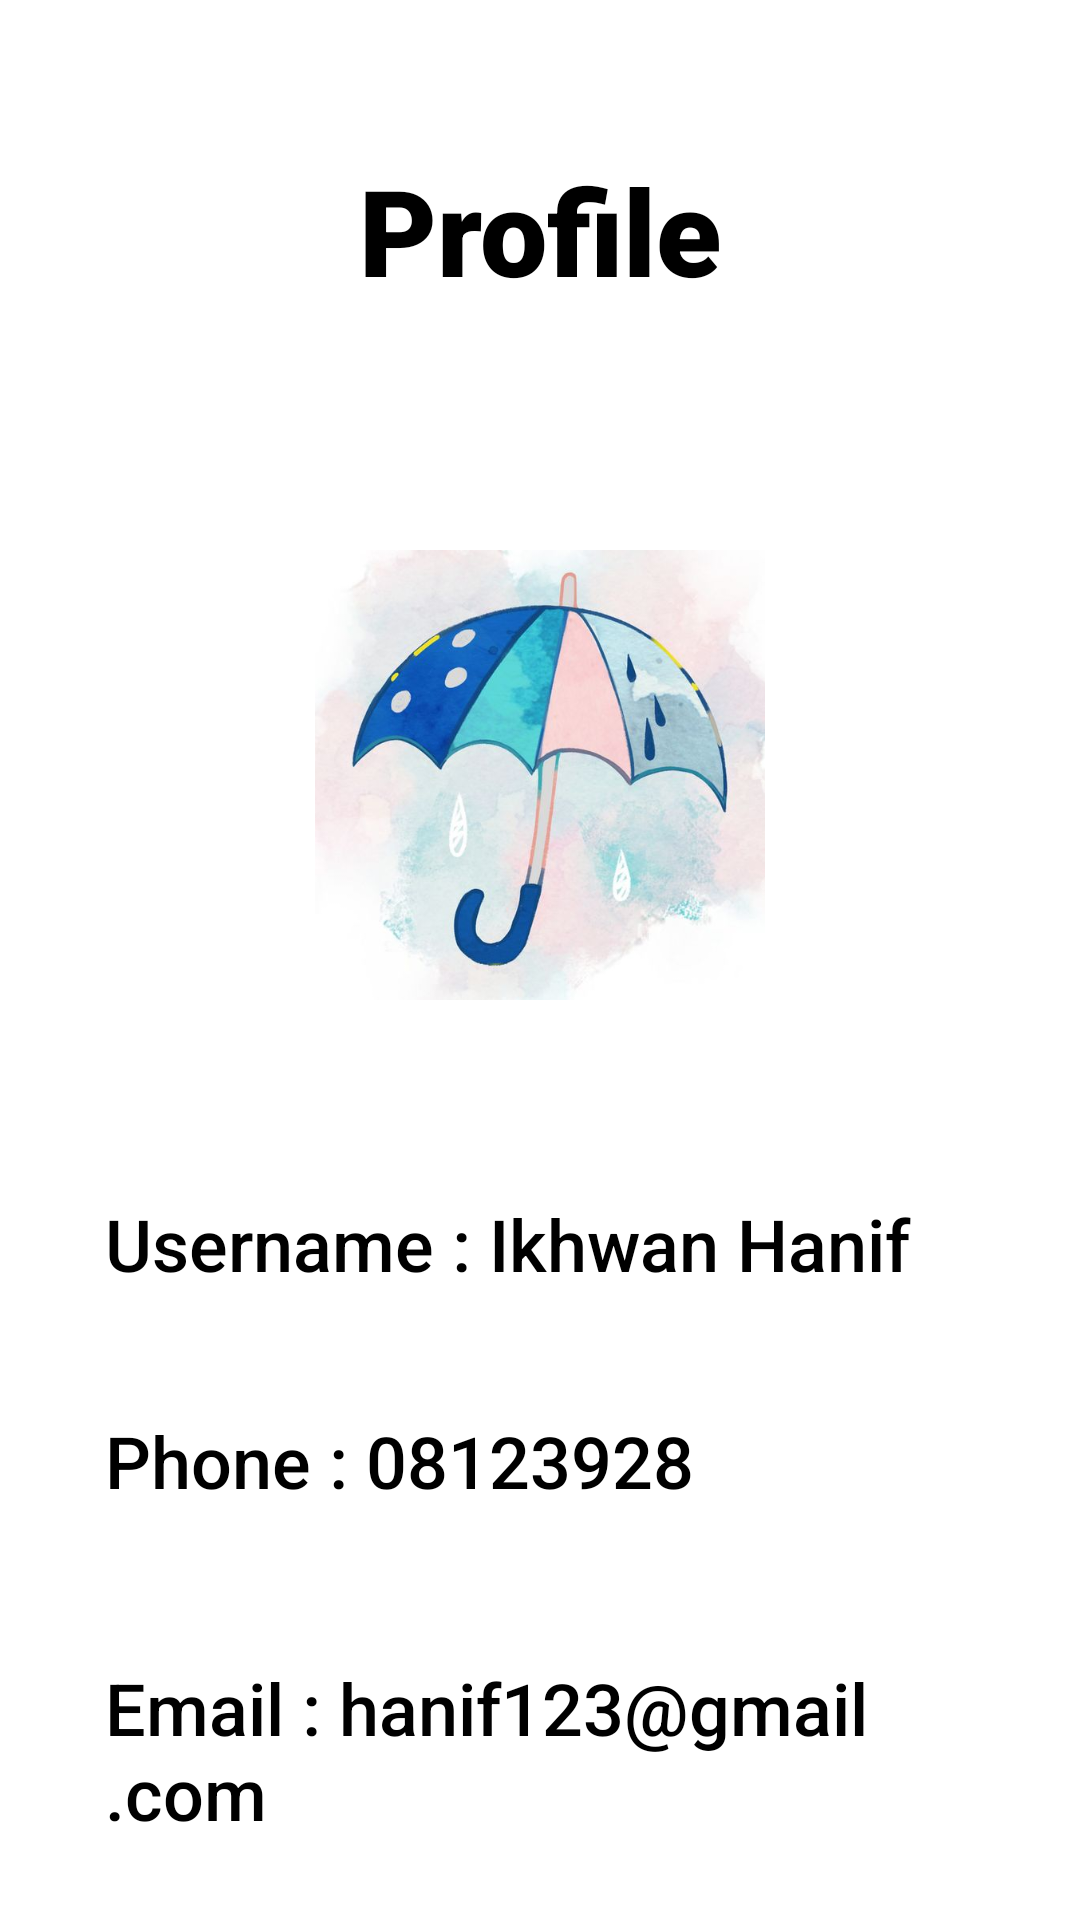

The Android layout XML behind this screen, and the referenced resources:
<!-- AndroidManifest.xml: application theme Theme.testprototype -->
<!-- res/layout/fragment_profile.xml -->
<?xml version="1.0" encoding="utf-8"?>
<FrameLayout xmlns:android="http://schemas.android.com/apk/res/android"
    xmlns:tools="http://schemas.android.com/tools"
    android:layout_width="match_parent"
    android:layout_height="match_parent"
    xmlns:app="http://schemas.android.com/apk/res-auto"
    tools:context=".fragment_profile">

    
    <LinearLayout
        android:layout_width="match_parent"
        android:layout_height="match_parent"
        android:orientation="vertical"
        android:layout_gravity="center_horizontal"
        android:gravity="center_horizontal">

        <TextView
            android:layout_width="wrap_content"
            android:layout_height="wrap_content"
            android:text="Profile"
            android:textSize="40dp"
            android:textColor="@color/black"
            android:fontFamily="sans-serif-black"
            android:layout_marginTop="50dp"
            />

        <ImageView
            android:layout_width="150dp"
            android:layout_height="150dp"
            android:layout_marginTop="80dp"
            android:scaleType="centerCrop"
            android:id="@+id/profile_image"
            app:srcCompat="@drawable/profile" />
            />

        <LinearLayout
            android:layout_width="match_parent"
            android:layout_height="wrap_content"
            android:orientation="vertical"
            android:paddingHorizontal="20dp">

            <TextView
                android:id="@+id/username_profile"
                android:layout_width="match_parent"
                android:layout_height="wrap_content"
                android:text="Username : Ikhwan Hanif"
                android:textSize="24dp"
                android:background="@drawable/border_text"
                android:padding="15dp"
                android:textColor="@color/black"
                android:fontFamily="sans-serif-medium"
                android:layout_marginTop="50dp"
                />

            <TextView
                android:id="@+id/phone_profile"
                android:layout_width="match_parent"
                android:layout_height="wrap_content"
                android:text="Phone : 08123928"
                android:textSize="24dp"
                android:background="@drawable/border_text"
                android:padding="15dp"
                android:textColor="@color/black"
                android:fontFamily="sans-serif-medium"
                android:layout_marginTop="10dp"
                />

            <TextView
                android:id="@+id/email_profile"
                android:layout_width="match_parent"
                android:layout_height="wrap_content"
                android:text="Email : hanif123@gmail.com"
                android:textSize="24dp"
                android:background="@drawable/border_text"
                android:padding="15dp"
                android:textColor="@color/black"
                android:fontFamily="sans-serif-medium"
                android:layout_marginTop="20dp"
                />

        </LinearLayout>

    </LinearLayout>

</FrameLayout>
<!-- resources referenced by this layout -->
<resources>
  <color name="black">#FF000000</color>
  <!-- drawable profile: jpg bitmap (drawable, 33653 bytes) -->
  <style name="Theme.testprototype" parent="Theme.MaterialComponents.DayNight.NoActionBar">
      
          <item name="colorPrimary">@color/purple_500</item>
          <item name="colorPrimaryVariant">@color/purple_700</item>
          <item name="colorOnPrimary">@color/white</item>
          
          <item name="colorSecondary">@color/teal_200</item>
          <item name="colorSecondaryVariant">@color/teal_700</item>
          <item name="colorOnSecondary">@color/black</item>
      
      
      </style>
  <color name="purple_500">#FF6200EE</color>
  <color name="purple_700">#FF3700B3</color>
  <color name="white">#FFFFFFFF</color>
  <color name="teal_200">#FF03DAC5</color>
  <color name="teal_700">#FF018786</color>
</resources>
